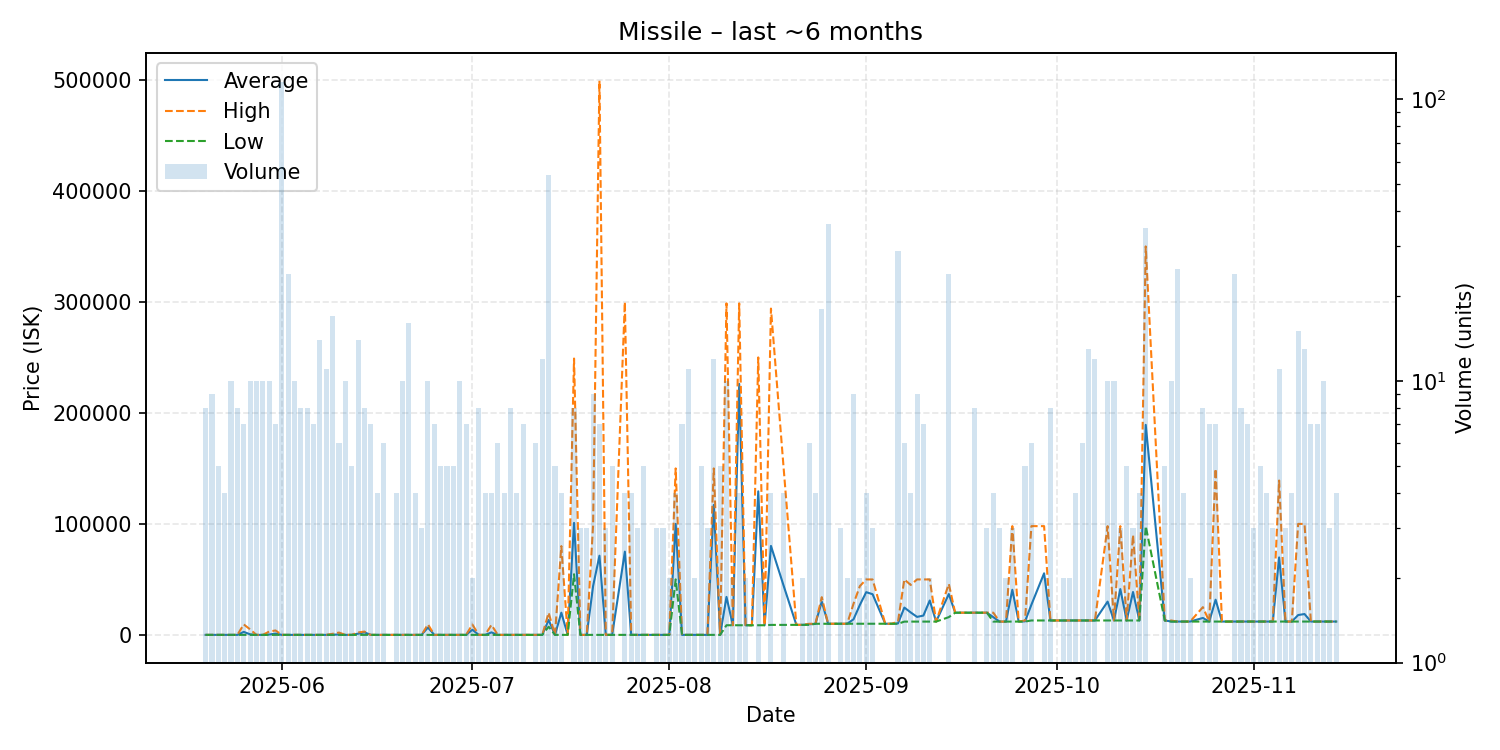

Values plotted in this chart, from the file beside it:
date, average, highest, lowest, order_count, volume
2025-05-20, 22.03, 22.03, 22.03, 8, 8
2025-05-21, 22.03, 22.03, 22.03, 8, 9
2025-05-22, 22.03, 22.03, 22.03, 5, 5
2025-05-23, 22.03, 22.03, 22.03, 4, 4
2025-05-24, 22.03, 22.03, 22.03, 7, 10
2025-05-25, 22.03, 22.03, 22.03, 7, 8
2025-05-26, 2719, 9460, 22.03, 7, 7
2025-05-27, 519.7, 4999, 22.03, 9, 10
2025-05-28, 22.03, 22.03, 22.03, 7, 10
2025-05-29, 22.03, 22.03, 22.03, 6, 10
2025-05-30, 319.7, 2999, 22.04, 9, 10
2025-05-31, 1158, 4000, 22.03, 6, 7
2025-06-01, 22.03, 22.03, 22.03, 9, 115
2025-06-02, 22.03, 22.03, 22.03, 6, 24
2025-06-03, 22.03, 22.03, 22.03, 9, 10
2025-06-04, 22.03, 22.03, 22.03, 8, 8
2025-06-05, 22.03, 22.03, 22.03, 6, 8
2025-06-06, 22.03, 22.03, 22.03, 6, 7
2025-06-07, 22.03, 22.03, 22.03, 10, 14
2025-06-08, 22.03, 22.03, 22.03, 7, 11
2025-06-09, 194.6, 1000, 22.03, 13, 17
2025-06-10, 368.4, 2100, 22.03, 4, 6
2025-06-11, 22.03, 22.03, 22.03, 7, 10
2025-06-12, 22.03, 22.04, 22.03, 4, 5
2025-06-13, 1084, 2200, 25.0, 9, 14
2025-06-14, 2320, 3000, 25.0, 8, 8
2025-06-15, 25.0, 25.0, 25.0, 4, 7
2025-06-16, 25.0, 25.0, 25.0, 4, 4
2025-06-17, 25.0, 25.0, 25.0, 5, 6
2025-06-18, 25.0, 25.0, 25.0, 1, 1
2025-06-19, 25.0, 25.0, 25.0, 3, 4
2025-06-20, 25.0, 25.0, 25.0, 7, 10
2025-06-21, 25.0, 25.01, 25.0, 8, 16
2025-06-22, 25.0, 25.01, 25.0, 4, 4
2025-06-23, 25.0, 25.0, 25.0, 3, 3
2025-06-24, 6652, 9499, 25.0, 6, 10
2025-06-25, 25.0, 25.01, 25.0, 6, 7
2025-06-26, 25.0, 25.0, 25.0, 4, 5
2025-06-27, 25.0, 25.0, 25.0, 4, 5
2025-06-28, 25.0, 25.0, 25.0, 5, 5
2025-06-29, 25.0, 25.0, 25.0, 8, 10
2025-06-30, 25.0, 25.0, 25.0, 2, 7
2025-07-01, 4658, 9290, 25.0, 2, 2
2025-07-02, 25.0, 25.0, 25.0, 7, 8
2025-07-03, 25.0, 25.0, 25.0, 4, 4
2025-07-04, 2268, 8999, 25.0, 4, 4
2025-07-05, 25.0, 25.0, 25.0, 5, 6
2025-07-06, 25.0, 25.0, 25.0, 3, 4
2025-07-07, 25.0, 25.0, 25.0, 6, 8
2025-07-08, 25.0, 25.0, 25.0, 4, 4
2025-07-09, 25.0, 25.0, 25.0, 2, 7
2025-07-10, 25.0, 25.0, 25.0, 1, 1
2025-07-11, 25.01, 25.01, 25.0, 4, 6
2025-07-12, 25.0, 25.01, 25.0, 5, 12
2025-07-13, 13464, 19990, 7388, 30, 54
2025-07-14, 25.0, 25.0, 25.0, 4, 5
2025-07-15, 20019, 80000, 25.0, 4, 4
2025-07-16, 25.0, 25.0, 25.0, 1, 1
2025-07-17, 100919, 249000, 54650, 8, 8
2025-07-18, 25.0, 25.0, 25.0, 3, 3
... 104 more rows
